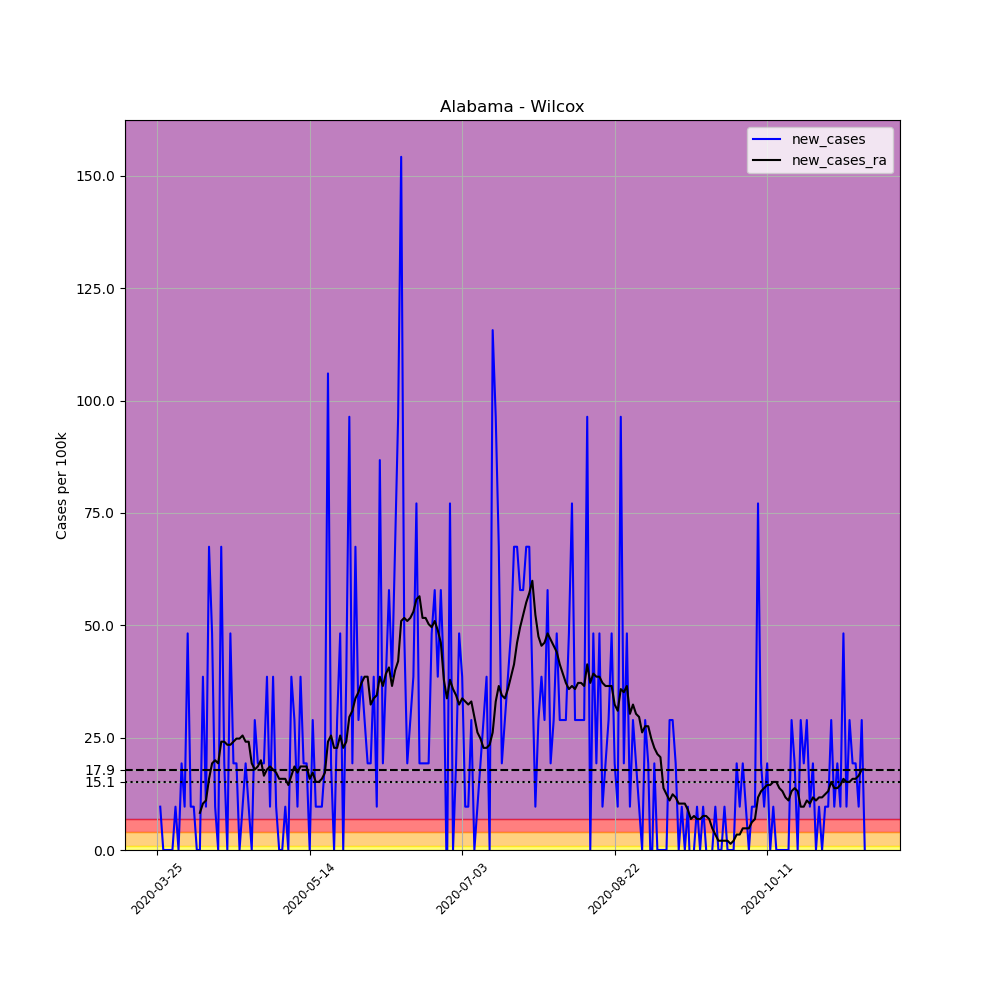

Source data for this figure (header and first rows):
, date, county, state, fips, cases, deaths, COUNTY, STNAME, CTYNAME, POPESTIMATE2019, per_100k, new_cases, new_cases_ra
323329, 2020-03-25, Wilcox, Alabama, 1131, 1, 0, 131, Alabama, Wilcox, 10373, 9.64, , 
323330, 2020-03-26, Wilcox, Alabama, 1131, 2, 0, 131, Alabama, Wilcox, 10373, 19.28, 9.64, 
323331, 2020-03-27, Wilcox, Alabama, 1131, 2, 0, 131, Alabama, Wilcox, 10373, 19.28, 0.0, 
323332, 2020-03-28, Wilcox, Alabama, 1131, 2, 0, 131, Alabama, Wilcox, 10373, 19.28, 0.0, 
323333, 2020-03-29, Wilcox, Alabama, 1131, 2, 0, 131, Alabama, Wilcox, 10373, 19.28, 0.0, 
323334, 2020-03-30, Wilcox, Alabama, 1131, 2, 0, 131, Alabama, Wilcox, 10373, 19.28, 0.0, 
323335, 2020-03-31, Wilcox, Alabama, 1131, 3, 0, 131, Alabama, Wilcox, 10373, 28.92, 9.64, 
323336, 2020-04-01, Wilcox, Alabama, 1131, 3, 0, 131, Alabama, Wilcox, 10373, 28.92, 0.0, 
323337, 2020-04-02, Wilcox, Alabama, 1131, 5, 0, 131, Alabama, Wilcox, 10373, 48.2, 19.28, 
323338, 2020-04-03, Wilcox, Alabama, 1131, 6, 0, 131, Alabama, Wilcox, 10373, 57.84, 9.64, 
323339, 2020-04-04, Wilcox, Alabama, 1131, 11, 0, 131, Alabama, Wilcox, 10373, 106, 48.2, 
323340, 2020-04-05, Wilcox, Alabama, 1131, 12, 0, 131, Alabama, Wilcox, 10373, 115.7, 9.64, 
323341, 2020-04-06, Wilcox, Alabama, 1131, 13, 0, 131, Alabama, Wilcox, 10373, 125.3, 9.64, 
323342, 2020-04-07, Wilcox, Alabama, 1131, 13, 0, 131, Alabama, Wilcox, 10373, 125.3, 0.0, 
323343, 2020-04-08, Wilcox, Alabama, 1131, 13, 0, 131, Alabama, Wilcox, 10373, 125.3, 0.0, 8.263
323344, 2020-04-09, Wilcox, Alabama, 1131, 17, 0, 131, Alabama, Wilcox, 10373, 163.9, 38.56, 10.33
323345, 2020-04-10, Wilcox, Alabama, 1131, 18, 0, 131, Alabama, Wilcox, 10373, 173.5, 9.64, 11.02
323346, 2020-04-11, Wilcox, Alabama, 1131, 25, 0, 131, Alabama, Wilcox, 10373, 241, 67.48, 15.84
323347, 2020-04-12, Wilcox, Alabama, 1131, 30, 0, 131, Alabama, Wilcox, 10373, 289.2, 48.2, 19.28
323348, 2020-04-13, Wilcox, Alabama, 1131, 31, 0, 131, Alabama, Wilcox, 10373, 298.9, 9.64, 19.97
323349, 2020-04-14, Wilcox, Alabama, 1131, 31, 0, 131, Alabama, Wilcox, 10373, 298.9, 0.0, 19.28
323350, 2020-04-15, Wilcox, Alabama, 1131, 38, 0, 131, Alabama, Wilcox, 10373, 366.3, 67.48, 24.1
323351, 2020-04-16, Wilcox, Alabama, 1131, 40, 0, 131, Alabama, Wilcox, 10373, 385.6, 19.28, 24.1
323352, 2020-04-17, Wilcox, Alabama, 1131, 40, 0, 131, Alabama, Wilcox, 10373, 385.6, 0.0, 23.41
323353, 2020-04-18, Wilcox, Alabama, 1131, 45, 0, 131, Alabama, Wilcox, 10373, 433.8, 48.2, 23.41
323354, 2020-04-19, Wilcox, Alabama, 1131, 47, 1, 131, Alabama, Wilcox, 10373, 453.1, 19.28, 24.1
323355, 2020-04-20, Wilcox, Alabama, 1131, 49, 1, 131, Alabama, Wilcox, 10373, 472.4, 19.28, 24.79
323356, 2020-04-21, Wilcox, Alabama, 1131, 49, 1, 131, Alabama, Wilcox, 10373, 472.4, 0.0, 24.79
323357, 2020-04-22, Wilcox, Alabama, 1131, 50, 1, 131, Alabama, Wilcox, 10373, 482, 9.64, 25.48
323358, 2020-04-23, Wilcox, Alabama, 1131, 52, 0, 131, Alabama, Wilcox, 10373, 501.3, 19.28, 24.1
323359, 2020-04-24, Wilcox, Alabama, 1131, 53, 1, 131, Alabama, Wilcox, 10373, 510.9, 9.64, 24.1
323360, 2020-04-25, Wilcox, Alabama, 1131, 53, 1, 131, Alabama, Wilcox, 10373, 510.9, 0.0, 19.28
323361, 2020-04-26, Wilcox, Alabama, 1131, 56, 1, 131, Alabama, Wilcox, 10373, 539.9, 28.92, 17.9
323362, 2020-04-27, Wilcox, Alabama, 1131, 58, 1, 131, Alabama, Wilcox, 10373, 559.1, 19.28, 18.59
323363, 2020-04-28, Wilcox, Alabama, 1131, 60, 1, 131, Alabama, Wilcox, 10373, 578.4, 19.28, 19.97
323364, 2020-04-29, Wilcox, Alabama, 1131, 62, 1, 131, Alabama, Wilcox, 10373, 597.7, 19.28, 16.53
323365, 2020-04-30, Wilcox, Alabama, 1131, 66, 2, 131, Alabama, Wilcox, 10373, 636.3, 38.56, 17.9
323366, 2020-05-01, Wilcox, Alabama, 1131, 67, 3, 131, Alabama, Wilcox, 10373, 645.9, 9.64, 18.59
323367, 2020-05-02, Wilcox, Alabama, 1131, 71, 3, 131, Alabama, Wilcox, 10373, 684.5, 38.56, 17.9
323368, 2020-05-03, Wilcox, Alabama, 1131, 72, 3, 131, Alabama, Wilcox, 10373, 694.1, 9.64, 17.22
323369, 2020-05-04, Wilcox, Alabama, 1131, 72, 4, 131, Alabama, Wilcox, 10373, 694.1, 0.0, 15.84
323370, 2020-05-05, Wilcox, Alabama, 1131, 72, 4, 131, Alabama, Wilcox, 10373, 694.1, 0.0, 15.84
323371, 2020-05-06, Wilcox, Alabama, 1131, 73, 4, 131, Alabama, Wilcox, 10373, 703.8, 9.64, 15.84
323372, 2020-05-07, Wilcox, Alabama, 1131, 73, 4, 131, Alabama, Wilcox, 10373, 703.8, 0.0, 14.46
323373, 2020-05-08, Wilcox, Alabama, 1131, 77, 4, 131, Alabama, Wilcox, 10373, 742.3, 38.56, 16.53
323374, 2020-05-09, Wilcox, Alabama, 1131, 80, 4, 131, Alabama, Wilcox, 10373, 771.2, 28.92, 18.59
323375, 2020-05-10, Wilcox, Alabama, 1131, 81, 4, 131, Alabama, Wilcox, 10373, 780.9, 9.64, 17.22
323376, 2020-05-11, Wilcox, Alabama, 1131, 85, 4, 131, Alabama, Wilcox, 10373, 819.4, 38.56, 18.59
323377, 2020-05-12, Wilcox, Alabama, 1131, 87, 4, 131, Alabama, Wilcox, 10373, 838.7, 19.28, 18.59
323378, 2020-05-13, Wilcox, Alabama, 1131, 89, 5, 131, Alabama, Wilcox, 10373, 858, 19.28, 18.59
323379, 2020-05-14, Wilcox, Alabama, 1131, 89, 5, 131, Alabama, Wilcox, 10373, 858, 0.0, 15.84
323380, 2020-05-15, Wilcox, Alabama, 1131, 92, 5, 131, Alabama, Wilcox, 10373, 886.9, 28.92, 17.22
323381, 2020-05-16, Wilcox, Alabama, 1131, 93, 5, 131, Alabama, Wilcox, 10373, 896.6, 9.64, 15.15
323382, 2020-05-17, Wilcox, Alabama, 1131, 94, 5, 131, Alabama, Wilcox, 10373, 906.2, 9.64, 15.15
323383, 2020-05-18, Wilcox, Alabama, 1131, 95, 5, 131, Alabama, Wilcox, 10373, 915.8, 9.64, 15.84
323384, 2020-05-19, Wilcox, Alabama, 1131, 97, 5, 131, Alabama, Wilcox, 10373, 935.1, 19.28, 17.22
323385, 2020-05-20, Wilcox, Alabama, 1131, 108, 6, 131, Alabama, Wilcox, 10373, 1041, 106, 24.1
323386, 2020-05-21, Wilcox, Alabama, 1131, 110, 6, 131, Alabama, Wilcox, 10373, 1060, 19.28, 25.48
323387, 2020-05-22, Wilcox, Alabama, 1131, 110, 6, 131, Alabama, Wilcox, 10373, 1060, 0.0, 22.72
323388, 2020-05-23, Wilcox, Alabama, 1131, 113, 7, 131, Alabama, Wilcox, 10373, 1089, 28.92, 22.72
... 173 more rows
